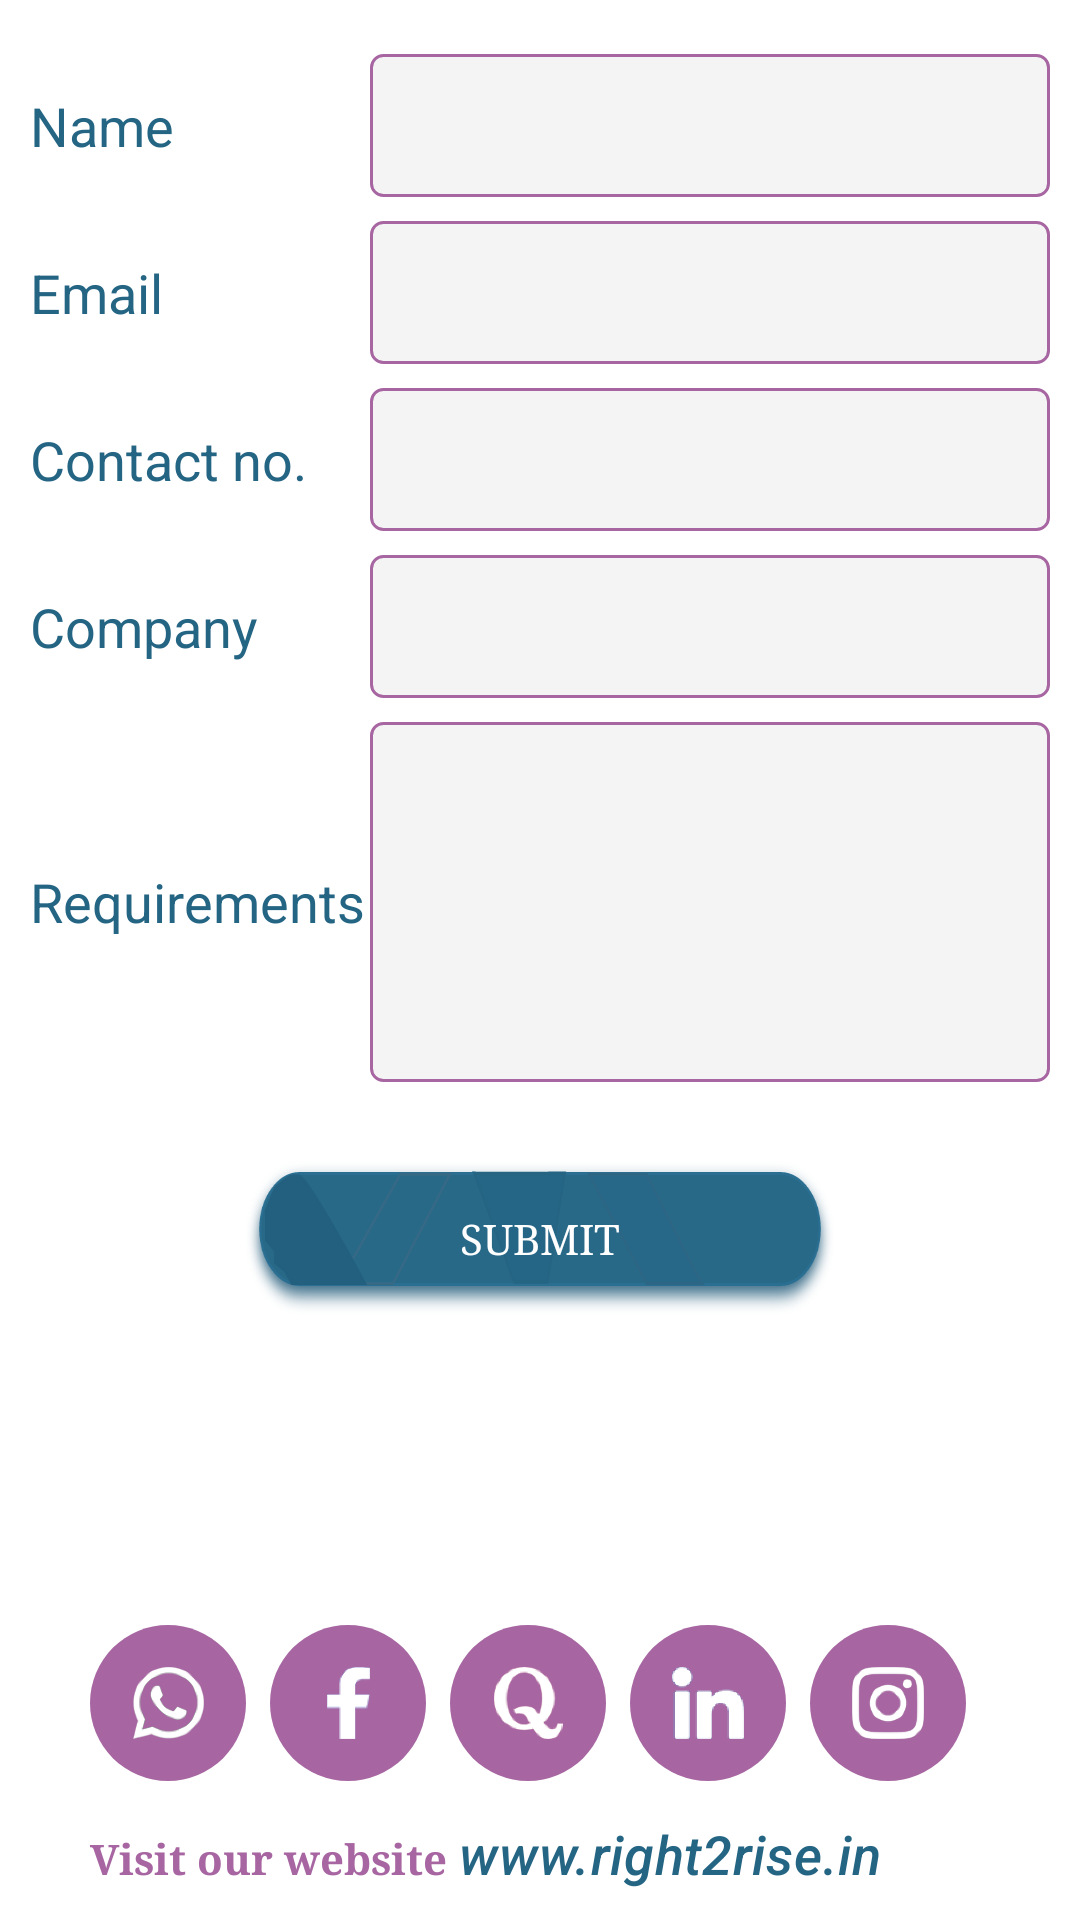

Write the Android layout XML for this screen, with the resource values it uses.
<!-- AndroidManifest.xml: application theme AppTheme -->
<!-- res/layout/activity_contact_us.xml -->
<?xml version="1.0" encoding="utf-8"?>
<androidx.constraintlayout.widget.ConstraintLayout xmlns:android="http://schemas.android.com/apk/res/android"
    xmlns:app="http://schemas.android.com/apk/res-auto"
    xmlns:tools="http://schemas.android.com/tools"
    android:layout_width="match_parent"
    android:layout_height="match_parent"
    android:background="@color/colorPrimaryDark"
    tools:context=".activity.ContactUs">

    <androidx.core.widget.NestedScrollView
        android:layout_width="match_parent"
        android:layout_height="wrap_content"
        app:layout_constraintStart_toStartOf="parent"
        app:layout_constraintTop_toTopOf="parent">

        <LinearLayout
            android:id="@+id/form_holder"
            android:layout_width="match_parent"
            android:layout_height="wrap_content"
            android:orientation="vertical"
            android:padding="@dimen/padding_10">

            <LinearLayout
                android:layout_width="match_parent"
                android:layout_height="wrap_content"
                android:layout_marginTop="@dimen/size_8"
                android:orientation="horizontal"
                android:weightSum="3">

                <TextView
                    style="@style/accent_sub_title_text"
                    android:layout_width="0sp"
                    android:layout_height="wrap_content"
                    android:layout_weight="1"
                    android:text="@string/name"></TextView>

                <EditText
                    android:layout_width="0sp"
                    android:layout_height="wrap_content"
                    android:layout_weight="2"
                    android:background="@drawable/back_input_pink"></EditText>
            </LinearLayout>
            
            <LinearLayout
                android:layout_width="match_parent"
                android:layout_height="wrap_content"
                android:layout_marginTop="@dimen/size_8"
                android:orientation="horizontal"
                android:weightSum="3">

                <TextView
                    style="@style/accent_sub_title_text"
                    android:layout_width="0sp"
                    android:layout_height="wrap_content"
                    android:layout_weight="1"
                    android:text="@string/email"></TextView>

                <EditText
                    android:layout_width="0sp"
                    android:layout_height="wrap_content"
                    android:layout_weight="2"
                    android:background="@drawable/back_input_pink"></EditText>
            </LinearLayout>
            
            <LinearLayout
                android:layout_width="match_parent"
                android:layout_height="wrap_content"
                android:layout_marginTop="@dimen/size_8"
                android:orientation="horizontal"
                android:weightSum="3">

                <TextView
                    style="@style/accent_sub_title_text"
                    android:layout_width="0sp"
                    android:layout_height="wrap_content"
                    android:layout_weight="1"
                    android:text="@string/contact_number"></TextView>

                <EditText
                    android:layout_width="0sp"
                    android:layout_height="wrap_content"
                    android:layout_weight="2"
                    android:background="@drawable/back_input_pink"></EditText>
            </LinearLayout>
            
            <LinearLayout
                android:layout_width="match_parent"
                android:layout_height="wrap_content"
                android:layout_marginTop="@dimen/size_8"
                android:orientation="horizontal"
                android:weightSum="3">

                <TextView
                    style="@style/accent_sub_title_text"
                    android:layout_width="0sp"
                    android:layout_height="wrap_content"
                    android:layout_weight="1"
                    android:text="@string/company"></TextView>

                <EditText
                    android:layout_width="0sp"
                    android:layout_height="wrap_content"
                    android:layout_weight="2"
                    android:background="@drawable/back_input_pink"></EditText>
            </LinearLayout>
            
            <LinearLayout
                android:layout_width="match_parent"
                android:layout_height="wrap_content"
                android:layout_marginTop="@dimen/size_8"
                android:orientation="horizontal"
                android:weightSum="3">

                <TextView
                    style="@style/accent_sub_title_text"
                    android:layout_width="0sp"
                    android:layout_height="wrap_content"
                    android:layout_weight="1"
                    android:text="@string/requirement"></TextView>

                <EditText
                    android:layout_width="0sp"
                    android:layout_height="@dimen/size_120"
                    android:layout_weight="2"
                    android:background="@drawable/back_input_pink"></EditText>
            </LinearLayout>

            <Button
                android:layout_width="200dp"
                android:layout_height="wrap_content"
                android:layout_gravity="center"
                android:layout_marginTop="@dimen/size_24"
                android:background="@drawable/btn_shadow_blue"
                android:text="@string/submit"
                android:textColor="@color/colorPrimaryDark"></Button>


            

        </LinearLayout>

    </androidx.core.widget.NestedScrollView>

    <LinearLayout
        android:id="@+id/social_holder"
        android:layout_width="wrap_content"
        android:layout_height="wrap_content"
        android:orientation="vertical"
        android:padding="@dimen/padding_10"
        app:layout_constraintBottom_toBottomOf="parent"
        app:layout_constraintEnd_toEndOf="parent"
        app:layout_constraintStart_toStartOf="parent">

        <LinearLayout
            android:layout_width="match_parent"
            android:layout_height="wrap_content"
            android:orientation="horizontal">

            <RelativeLayout
                android:layout_width="@dimen/size_52"
                android:layout_height="@dimen/size_52"
                android:layout_marginRight="@dimen/size_8"
                android:background="@drawable/pink_circle">

                <ImageView
                    android:layout_width="@dimen/size_24"
                    android:layout_height="@dimen/size_24"
                    android:layout_centerInParent="true"
                    android:scaleType="centerInside"
                    android:src="@drawable/rkt_whatsapp_icon" />
            </RelativeLayout>

            <RelativeLayout
                android:layout_width="@dimen/size_52"
                android:layout_height="@dimen/size_52"
                android:layout_marginRight="@dimen/size_8"
                android:background="@drawable/pink_circle">

                <ImageView
                    android:layout_width="@dimen/size_24"
                    android:layout_height="@dimen/size_24"
                    android:layout_centerInParent="true"
                    android:scaleType="centerInside"
                    android:src="@drawable/rkt_fb_icon" />
            </RelativeLayout>

            <RelativeLayout
                android:layout_width="@dimen/size_52"
                android:layout_height="@dimen/size_52"
                android:layout_marginRight="@dimen/size_8"
                android:background="@drawable/pink_circle">

                <ImageView
                    android:layout_width="@dimen/size_24"
                    android:layout_height="@dimen/size_24"
                    android:layout_centerInParent="true"
                    android:scaleType="centerInside"
                    android:src="@drawable/rkt_quora_design" />
            </RelativeLayout>

            <RelativeLayout
                android:layout_width="@dimen/size_52"
                android:layout_height="@dimen/size_52"
                android:layout_marginRight="@dimen/size_8"
                android:background="@drawable/pink_circle">

                <ImageView
                    android:layout_width="@dimen/size_24"
                    android:layout_height="@dimen/size_24"
                    android:layout_centerInParent="true"
                    android:scaleType="centerInside"
                    android:src="@drawable/rkt_linkedin_icon" />
            </RelativeLayout>

            <RelativeLayout
                android:layout_width="@dimen/size_52"
                android:layout_height="@dimen/size_52"
                android:layout_marginRight="@dimen/size_8"
                android:background="@drawable/pink_circle">

                <ImageView
                    android:layout_width="@dimen/size_24"
                    android:layout_height="@dimen/size_24"
                    android:layout_centerInParent="true"
                    android:scaleType="centerInside"
                    android:src="@drawable/rkt_insta_icon" />
            </RelativeLayout>
        </LinearLayout>

        <LinearLayout
            android:layout_width="match_parent"
            android:layout_height="wrap_content"
            android:layout_marginTop="@dimen/size_12"
            android:orientation="horizontal">

            <TextView
                android:layout_width="wrap_content"
                android:layout_height="wrap_content"
                android:text="@string/visit_website"
                android:textColor="@color/pinkColor"
                android:textStyle="bold"></TextView>

            <TextView
                android:layout_marginLeft="@dimen/size_4"
                style="@style/accent_title_text"
                android:layout_width="wrap_content"
                android:layout_height="wrap_content"
                android:text="@string/webiste_name"
                android:textStyle="italic"></TextView>

        </LinearLayout>


    </LinearLayout>
</androidx.constraintlayout.widget.ConstraintLayout>
<!-- resources referenced by this layout -->
<resources>
  <color name="colorPrimaryDark">#FFFFFF</color>
  <color name="pinkColor">#A766A2</color>
  <dimen name="padding_10">10sp</dimen>
  <dimen name="size_12">12sp</dimen>
  <dimen name="size_120">120sp</dimen>
  <dimen name="size_24">24sp</dimen>
  <dimen name="size_4">4sp</dimen>
  <dimen name="size_52">52sp</dimen>
  <dimen name="size_8">8sp</dimen>
  <!-- drawable back_input_pink (drawable) -->
  <?xml version="1.0" encoding="utf-8"?>
  <shape xmlns:android="http://schemas.android.com/apk/res/android">
  
      <stroke
          android:width="1sp"
          android:color="@color/pinkColor"
          android:dashGap="1sp"></stroke>
      <solid android:color="@color/grey_back"></solid>
      <corners android:radius="@dimen/size_4"></corners>
      <padding
          android:bottom="@dimen/padding_12"
          android:left="@dimen/padding_12"
          android:right="@dimen/padding_12"
          android:top="@dimen/padding_12"></padding>
  </shape>
  <!-- drawable btn_shadow_blue: png bitmap (drawable-hdpi, 12424 bytes) -->
  <!-- drawable pink_circle (drawable) -->
  <?xml version="1.0" encoding="utf-8"?>
  <ripple  xmlns:android="http://schemas.android.com/apk/res/android" android:color="@color/colorPrimaryDark">
      <item>
          <shape>
  
  
             <solid android:color="@color/pinkColor"></solid>
              <corners android:radius="@dimen/size_100"></corners>
  
          </shape>
      </item>
  </ripple>
  <!-- drawable rkt_fb_icon: png bitmap (drawable-hdpi, 2491 bytes) -->
  <!-- drawable rkt_insta_icon: png bitmap (drawable-hdpi, 9395 bytes) -->
  <!-- drawable rkt_linkedin_icon: png bitmap (drawable-hdpi, 3683 bytes) -->
  <!-- drawable rkt_quora_design: png bitmap (drawable-hdpi, 8922 bytes) -->
  <!-- drawable rkt_whatsapp_icon: png bitmap (drawable-hdpi, 11655 bytes) -->
  <string name="company">Company</string>
  <string name="contact_number">Contact no.</string>
  <string name="email">Email</string>
  <string name="name">Name</string>
  <string name="requirement">Requirements</string>
  <string name="submit">Submit</string>
  <string name="visit_website">Visit our website</string>
  <string name="webiste_name">www.right2rise.in</string>
  <style name="accent_sub_title_text" parent="TextAppearance.AppCompat.Display3">
          <item name="android:textColor">@color/colorAccent</item>
          <item name="android:textSize">@dimen/size_18</item>
      </style>
  <style name="accent_title_text" parent="TextAppearance.MaterialComponents.Headline6">
          <item name="android:textColor">@color/colorAccent</item>
          <item name="android:textSize">@dimen/size_18</item>
      </style>
  <style name="AppTheme" parent="Theme.AppCompat.Light.DarkActionBar">
  
          
          <item name="colorPrimary">@color/colorPrimary</item>
          <item name="colorPrimaryDark">@color/colorPrimaryDark</item>
          <item name="colorAccent">@color/colorAccent</item>
          <item name="android:typeface">serif</item>
      </style>
  <color name="grey_back">#F4F4F4</color>
  <dimen name="padding_12">12sp</dimen>
  <dimen name="size_100">100sp</dimen>
  <color name="colorAccent">#256584</color>
  <dimen name="size_18">18sp</dimen>
  <color name="colorPrimary">#FFFFFF</color>
</resources>
